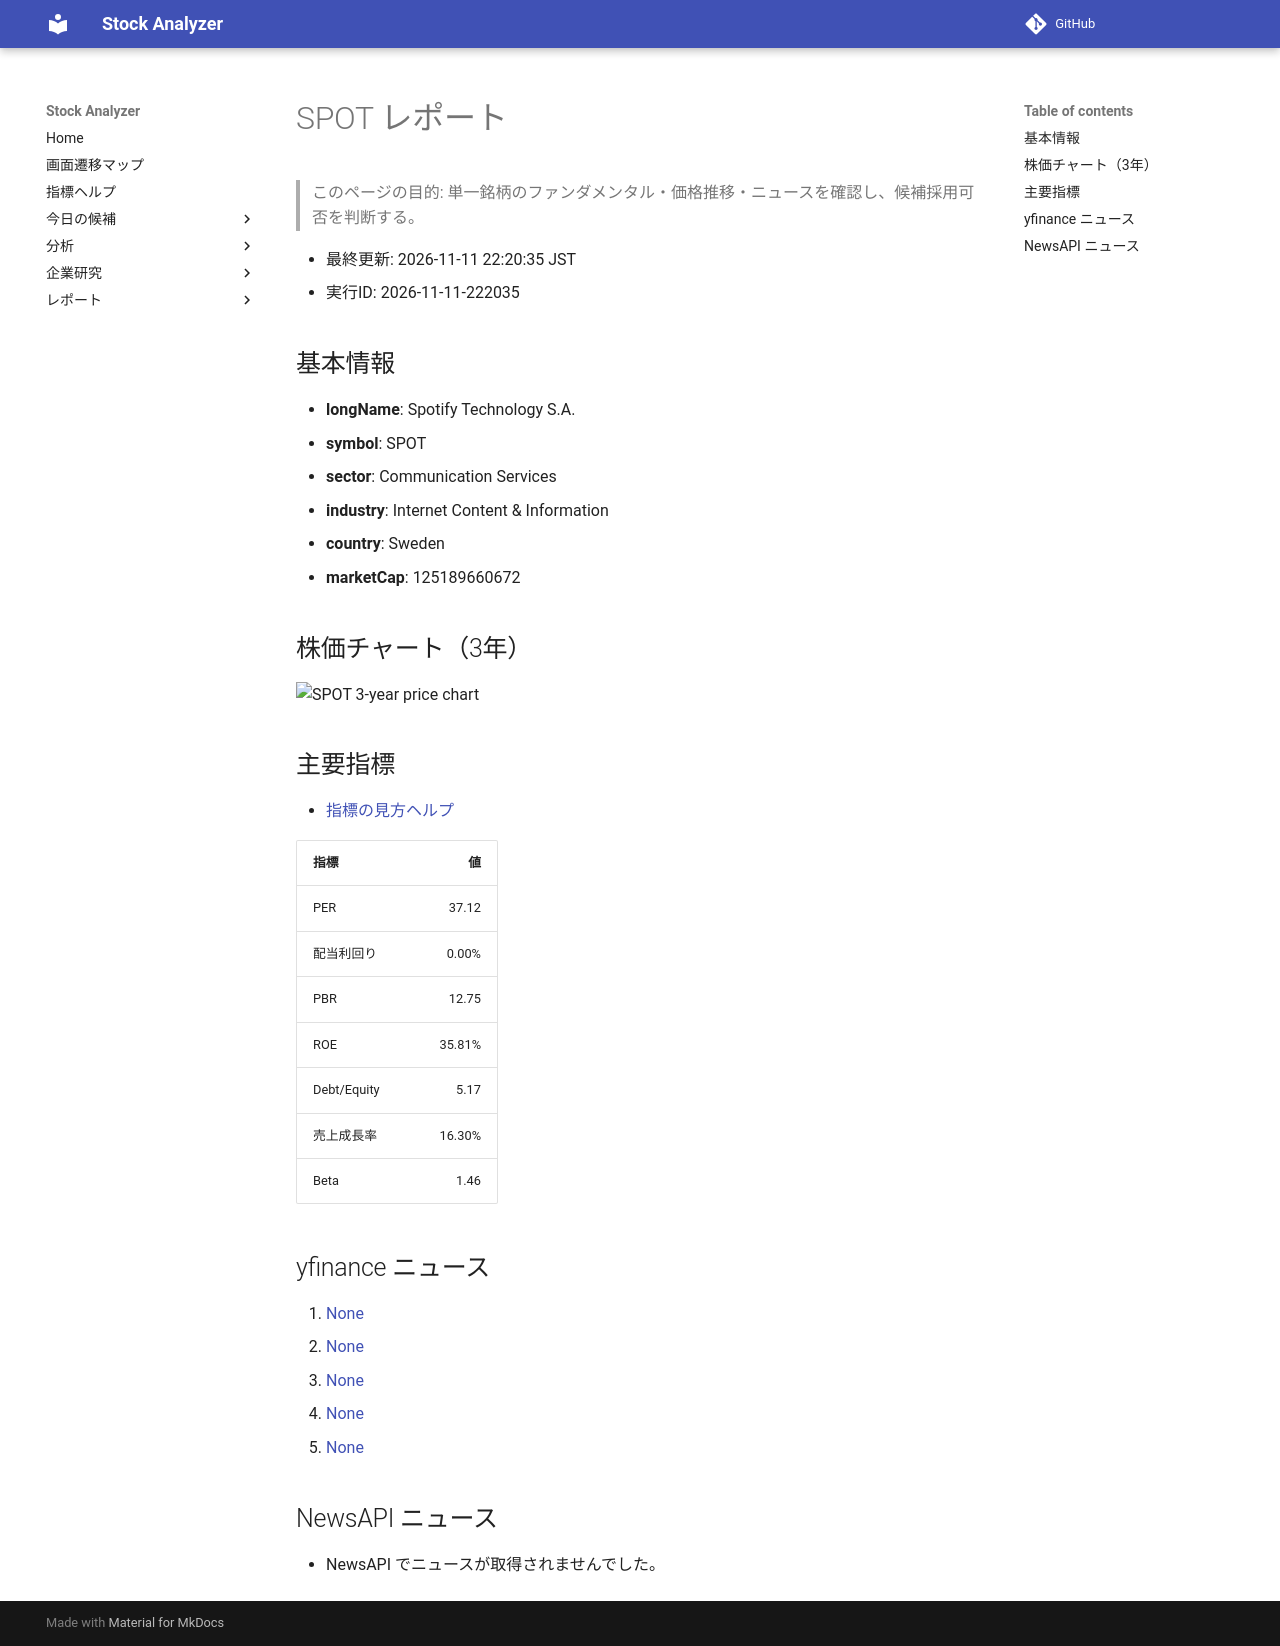

repository: Yumi-note/Making-APP · page: reports/2026-11-11/222035/SPOT/index.html · generator: mkdocs

# SPOT レポート

> このページの目的: 単一銘柄のファンダメンタル・価格推移・ニュースを確認し、候補採用可否を判断する。

- 最終更新: 2026-11-11 22:20:35 JST
- 実行ID: 2026-11-11-222035

## 基本情報

- **longName**: Spotify Technology S.A.
- **symbol**: SPOT
- **sector**: Communication Services
- **industry**: Internet Content & Information
- **country**: Sweden
- **marketCap**: 125189660672

## 株価チャート（3年）

![SPOT 3-year price chart](SPOT_3y.png)

## 主要指標

- [指標の見方ヘルプ](../../../../indicators.md)

| 指標 | 値 |
|---|---:|
| PER | 37.12 |
| 配当利回り | 0.00% |
| PBR | 12.75 |
| ROE | 35.81% |
| Debt/Equity | 5.17 |
| 売上成長率 | 16.30% |
| Beta | 1.46 |

## yfinance ニュース

1. [None](None)
2. [None](None)
3. [None](None)
4. [None](None)
5. [None](None)

## NewsAPI ニュース

- NewsAPI でニュースが取得されませんでした。
